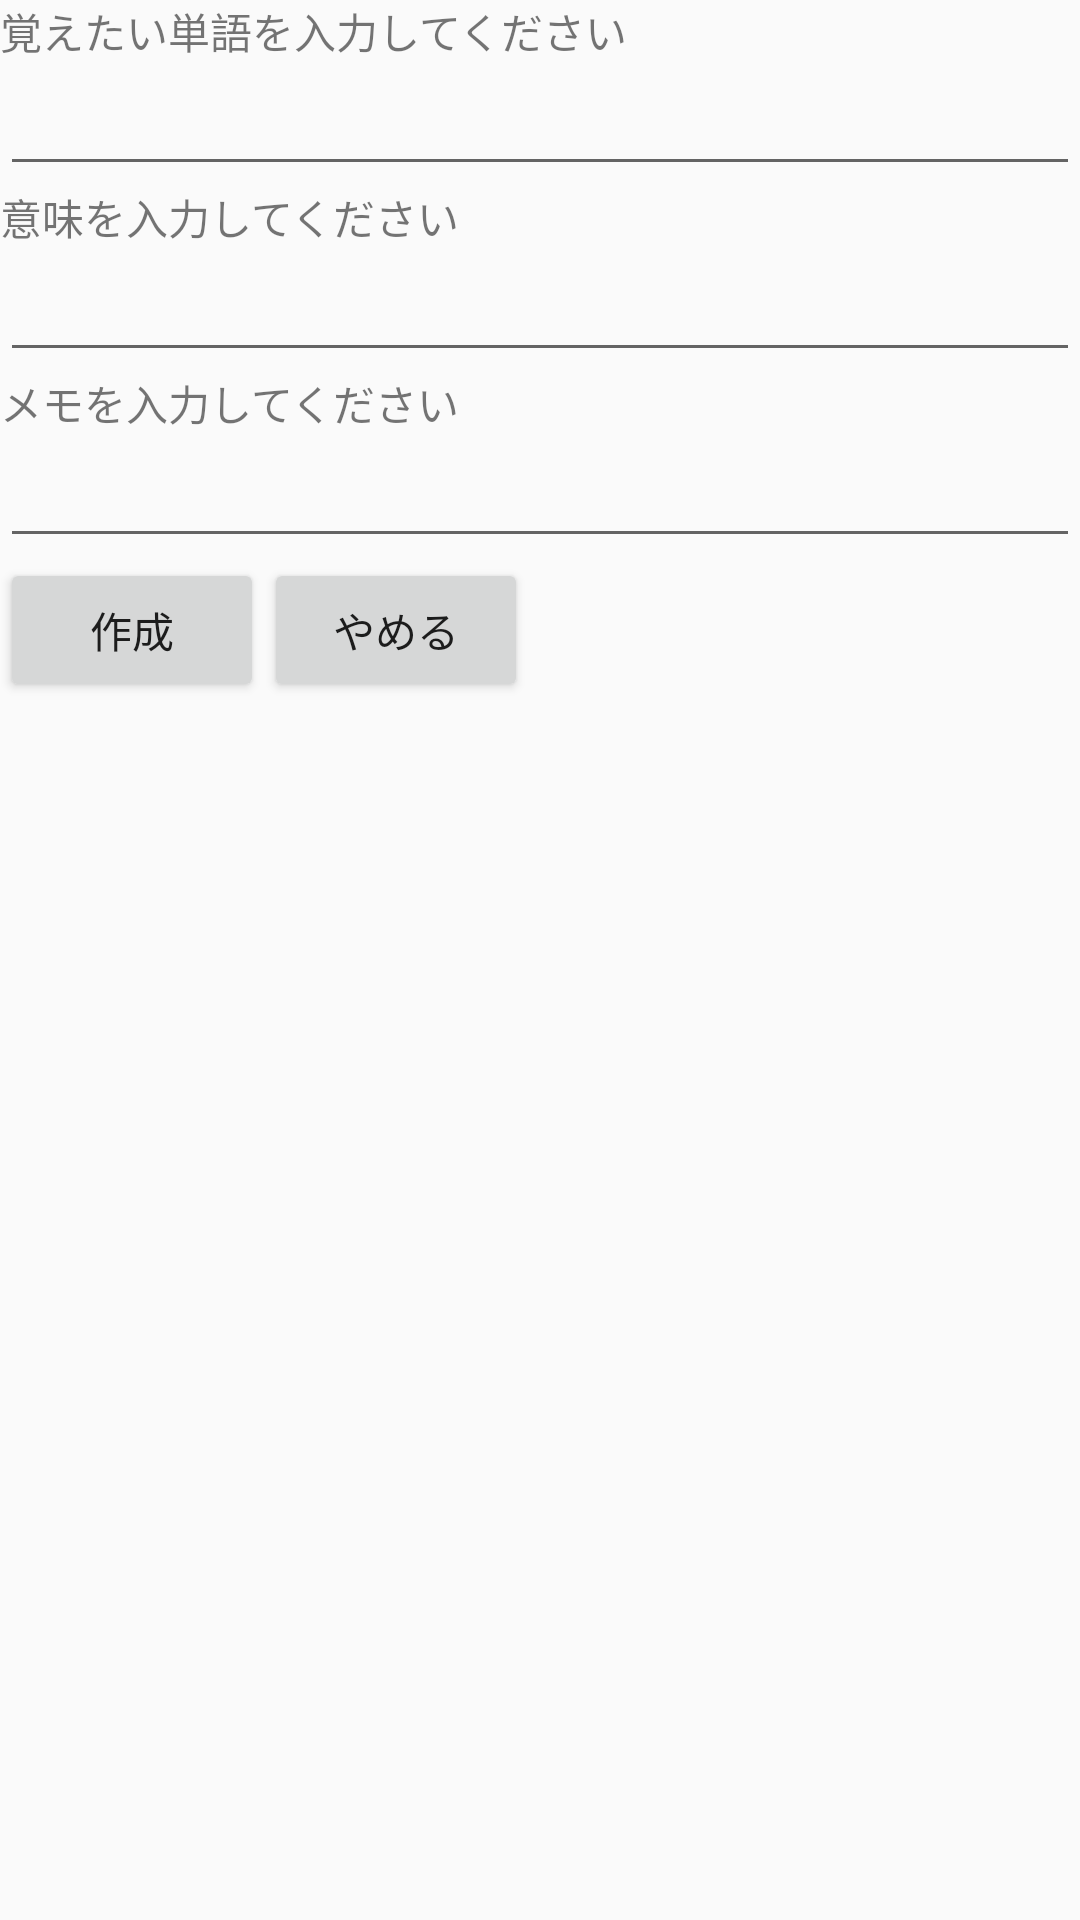

Here is an Android app screen rendered from its layout file. Give the layout XML and the strings, colors and styles it references.
<!-- AndroidManifest.xml: application theme Theme.Y3033112saisyukadai -->
<!-- res/layout/new_card.xml -->
<?xml version="1.0" encoding="utf-8"?>
<LinearLayout
    xmlns:android="http://schemas.android.com/apk/res/android"
    android:orientation="vertical"
    android:layout_width="match_parent"
    android:layout_height="match_parent">

    <TextView
        android:id="@+id/tv_newWord"
        android:layout_width="wrap_content"
        android:layout_height="wrap_content"
        android:text="@string/tv_newWord"/>

    <EditText
        android:id="@+id/et_newWord"
        android:layout_width="match_parent"
        android:layout_height="wrap_content"/>

    <TextView
        android:id="@+id/tv_newMeaning"
        android:layout_width="wrap_content"
        android:layout_height="wrap_content"
        android:text="@string/tv_newMeaning"/>

    <EditText
        android:id="@+id/et_newMeaning"
        android:layout_width="match_parent"
        android:layout_height="wrap_content"/>

    <TextView
        android:id="@+id/tv_newNote"
        android:layout_width="wrap_content"
        android:layout_height="wrap_content"
        android:text="@string/tv_newNote"/>

    <EditText
        android:id="@+id/et_newNote"
        android:layout_width="match_parent"
        android:layout_height="wrap_content" />

    <LinearLayout
        android:layout_width="match_parent"
        android:layout_height="wrap_content"
        android:orientation="horizontal">

        <Button
            android:id="@+id/btCreateCard"
            android:layout_width="wrap_content"
            android:layout_height="wrap_content"
            android:onClick="onCreateNewCardButtonClick"
            android:text="@string/bt_create"/>

        <Button
            android:id="@+id/btCreateCardBack"
            android:layout_width="wrap_content"
            android:layout_height="wrap_content"
            android:onClick="onCancelToCreateNewCardButtonClick"
            android:text="やめる"/>
    </LinearLayout>

</LinearLayout>
<!-- resources referenced by this layout -->
<resources>
  <string name="bt_create">作成</string>
  <string name="tv_newMeaning">意味を入力してください</string>
  <string name="tv_newNote">メモを入力してください</string>
  <string name="tv_newWord">覚えたい単語を入力してください</string>
  <style name="Theme.Y3033112saisyukadai" parent="Theme.AppCompat.Light.DarkActionBar">
          
          <item name="colorPrimary">@color/purple_500</item>
          <item name="colorPrimaryDark">@color/purple_700</item>
          <item name="colorAccent">@color/teal_200</item>
          
      </style>
  <!-- not gathered from this repository: default colours our renderer supplied (Android Studio template values) -->
  <color name="purple_500">#FF6200EE</color>
  <color name="purple_700">#FF3700B3</color>
  <color name="teal_200">#FF03DAC5</color>
</resources>
